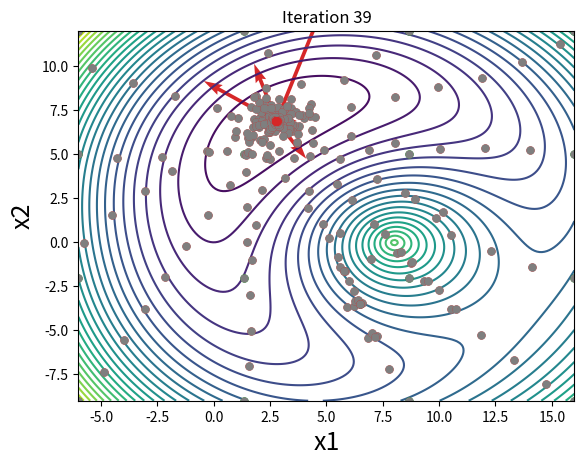
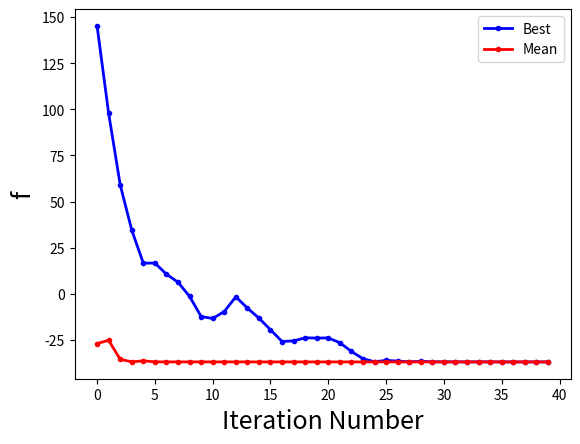

These figures' Python source, in order:
import matplotlib.pyplot as plt
import numpy as np 
from matplotlib.animation import FuncAnimation 
from numpy.random import seed
from scipy.optimize import minimize,NonlinearConstraint,fsolve
from scipy.sparse import find
from matplotlib.pyplot import quiver


# function to make it easier to display things in the command window
def disp_helper(name,number):
    
    # form string
    string = name + ' = {}'
    
    # display string
    print(string.format(number))
    
def disp_iteration(f,x,X_best,F_best,F_mean,iter_):
    
    # get best point
    f_best = np.min(f); I_best = np.argmin(f)
    
    x_best = x[I_best,:]
    f_mean = np.mean(f)
    
    X_best[iter_,:] = x_best 
    F_best[iter_] = f_best 
    F_mean[iter_] = f_mean
    
    # display stuff
    disp_helper("*iteration",iter_)
    disp_helper("mean(f)",f_mean)
    disp_helper("min(f)",f_best)
    
    return X_best,F_best,F_mean

def plot_helper1(obj,pen,con,lb,ub,x,p,max_iterations):
    
    # create grid of evalutation points
    N = 200
    x1 = np.linspace(lb[0],ub[0],N)
    x2 = np.linspace(lb[1],ub[1],N)
    X1,X2 = np.meshgrid(x1,x2)
    
    # evaluate the function
    F_ = obj(X1,X2)
    
    if len(pen) != 0:
        pen = pen[0]
        F_ = F_ - pen(X1,X2)
        
    fig,ax = plt.subplots(1)
    ax.contour(X1,X2,F_,30)
    ax.set_xlim([lb[0],ub[0]]); ax.set_ylim([lb[1],ub[1]])
    ax.set_xlabel('x1',fontsize=18); ax.set_ylabel('x2',fontsize = 18)
    
    # plot initial population
    ax.plot(x[:,0],x[:,1],'g.',markersize = 10)
    Q = quiver(x[:,0],x[:,1],p[:,0],p[:,1],color = 'g')
    
    # plot colors
    parent_color = [0.5,0.5,0.5]
    
    
    return fig,ax,Q,parent_color

def step_norm_limiter(p,p_norm_max):
    
    # compute norm of each step
    p_norm = np.sqrt(np.sum(p**2,1))
    
    # get indices that are larger than the maximum
    I = p_norm > p_norm_max

    # normalize
    p_limited = p.copy()
    p_limited[:,0] = p_norm_max*p_limited[:,0]/p_norm
    p_limited[:,1] = p_norm_max*p_limited[:,1]/p_norm

    # modify only the large steps
    p[I,:] = p_limited[I,:]
    
    return p

#-------Example starts from here----------------------    

test = 1

if test == 1:
    fun = 1
    max_iterations = 40 # maximum number of iterations
    np_ = 20 # population size( even number for simplicity)
    p_norm_max = 2 # maximum step size norm
    seed(2153) # set random seed for repeatable results
    
elif test == 2:
    fun = 2
    max_iterations = 40 # maximum number of iterations
    np_ = 10 # population size (even number for simplicity)
    p_norm_max = 0.5 # maximum step size norm
    seed(1561) # set random seed for repeatable results
    
elif test == 3:
    fun = 3
    max_iterations = 30 # maximum number of iterations
    np_ = 30 # population size (even number for simplicity)
    p_norm_max = 2 # maximum step size norm
    seed(46346) # set random seed for repeatable results
    
    
# algorithm parameters
alpha = 0.7 # inertia parameter
beta_max = 1 # self influence parameter
gamma_max = 1 # social influence parameter

#create objective function and derivatives
pen = []; con = [];

# define objective function
if fun == 1:
    
    # spring examples
    l1 = 12; l2 = 8; k1 = 1; k2 = 10; mg = 7; # problem data
    obj = lambda x,y: k1*0.5*(np.sqrt((l1 + x)**2 + y**2)-l1)**2 + k2*0.5*(np.sqrt((l2-x)**2 +y**2)-l2)**2 -mg*y
    ub = np.array([16,12])
    lb = np.array([-6,-9])
   
elif fun == 2:
        
    # Jones function
    fs = lambda x,y: x**4 + y**4 -4*x**3 -3*y**3 +2*x**2 + 2*x*y; obj = fs
    ub = np.array([4,3])
    lb = np.array([-2,-2])
    
elif fun == 3:
    
    # spring example with linear constraint
    # spring examples
    l1 = 12; l2 = 8; k1 = 1; k2 = 10; mg = 7; # problem data   
    gs = lambda x,y: 2*x + y-8;
    pen = lambda x,y: 100*(2*x+y-8)**2; pen = [pen]
    fs = lambda x,y: k1*0.5*(np.sqrt((l1 + x)**2 + y**2)-l1)**2 + k2*0.5*(np.sqrt((l2-x)**2 +y**2)-l2)**2 -mg*y + 100*(2*x+y-8)**2
    ub = np.array([16,12]); obj = fs
    lb = np.array([-6,-9])
    
    
    
# ----random initial population
nsamples = round(np.sqrt(np_))
x1_ = np.linspace(lb[0],ub[0],nsamples)
x2_ = np.linspace(lb[1],ub[1],nsamples)

x1_,x2_ = np.meshgrid(x1_,x2_)

x1_ = np.reshape(x1_,[nsamples**2,],order = 'F')
x2_ = np.reshape(x2_,[nsamples**2,],order = 'F')

x = np.vstack([x1_,x2_]); x = x.T;

# update population size
np_ = len(x)

# randomize initial directions (velocities)
p = 0.1*(1-2*np.random.random((np_,2)))*(ub-lb)

# limit step based on maximum step
p = step_norm_limiter(p,p_norm_max)

# create plot
fig,ax,Q,parent_color = plot_helper1(obj, pen, con, lb, ub, x, p, max_iterations)
n = 2
# get optimal solution using scipy minimize so that it can be plotted
if fun == 1:
    obj_ = lambda x: obj(x[0],x[1])
    res = minimize(obj_,x0 = [1,1],method='Nelder-Mead',options={'disp': False})
    X_optimal = res.x
    
    # plot optimal point
    ax.plot(X_optimal[0],X_optimal[1],'.',markersize = 30,color = 'tab:pink')
    
elif fun == 2:
    obj_ = lambda x: obj(x[0],x[1])
    res = minimize(obj_,x0 = [2.5,-1],method='Nelder-Mead')
    X_optimal = np.array([[-0.4495,2.2928],[2.4239,1.9219]])
    X_optimal = np.vstack([res.x,X_optimal])
    
    # plot optimal point
    ax.plot(X_optimal[:,0],X_optimal[:,1],'.',markersize = 30,color = 'tab:pink')
    
elif fun == 3:   
    obj_ = lambda x: obj(x[0],x[1])
    con = lambda x:gs(x[0],x[1]); nlc = NonlinearConstraint(con,0,0)
    res = minimize(obj_, [0,0], method='SLSQP', constraints=nlc)
    
    # extract
    X_optimal = res.x
    
    # plot optimal point
    ax.plot(X_optimal[0],X_optimal[1],'.',markersize = 30,color = 'tab:pink')
    
    # solve for constraints
    con1 = lambda x: gs(lb[0],x)
    y1 = fsolve(con1,lb[1])
    
    con2 = lambda x: gs(ub[0],x)
    y2 = fsolve(con2,lb[1])
    
    ax.plot([lb[0],ub[0]],[y1,y2],'-',linewidth = 2, color = 'tab:green')
    
       
# initialize
X_best = 0*np.ones((max_iterations,2)); F_best = 0*np.ones((max_iterations,)); F_mean = 0*np.ones((max_iterations,))   
x_best_particles = np.inf*np.ones((np_,n)); f_best_particles = np.inf*np.ones(np_)
f_best_overall = np.inf; x_best_overall = [] 

def pso_iteration(iter_):
    
    global x,p,X_best,F_best,F_mean,x_best_particles,f_best_particles,f_best_overall,x_best_overall,Q
    
    # evaluate objective function
    f = obj(x[:,0],x[:,1])
    
    # display and calulate things related to this iteration
    X_best,F_best,F_mean = disp_iteration(f,x,X_best,F_best,F_mean,iter_);
    
    # update best individual points
    for i in range(np_):
        if f_best_particles[i] > f[i]:
            f_best_particles[i] = f[i]
            x_best_particles[i,:] = x[i,:]
            
    # update best swarm point
    F_best_ = np.min(f_best_particles)
    I = np.argmin(f_best_particles)
    
    if f_best_overall > F_best_:
        f_best_overall = F_best_
        x_best_overall = x_best_particles[I,:]
        
    # compute each particles step
    beta = beta_max*np.random.random((np_,))
    gamma = gamma_max*np.random.random((np_,))

    x_best_diff = (x_best_particles - x); x_overall_diff = (x_best_overall - x)
     
    p[:,0] = alpha*p[:,0]+ beta*x_best_diff[:,0] + gamma*x_overall_diff[:,0]
    p[:,1] = alpha*p[:,1] + beta*x_best_diff[:,1] + gamma*x_overall_diff[:,1]

    # limit step based on maximum step
    p = step_norm_limiter(p,p_norm_max)

    # update each particles position
    x = x + p
    
    # plot interior points
    ax.plot(x[:,0],x[:,1],'.',markersize = 10,color = 'tab:red')
    Q.remove()

    Q = ax.quiver(x[:,0],x[:,1],p[:,0],p[:,1],color = 'tab:red')
    
def animate(i):

    title = 'Iteration {:02d}'.format(i)
    
    ax.plot(x[:,0],x[:,1],'.',markersize = 10,color = 'tab:grey')
    
    # golden section update
    pso_iteration(i)

    # set picture
    ax.set_title(title)
    
    
    
    return ax
        
# create animation and save
savename = 'pso_algorithm' + '_ex_' + str(fun) + '.gif'
anim = FuncAnimation(fig,animate,frames = list(range(max_iterations)),interval=500,blit=False,repeat=False)
anim.save(savename, dpi=120, writer="imagemagick")

# plot convergence behavior
fig2,ax2 = plt.subplots(1)
ax2.plot(np.arange(0,max_iterations),F_mean,'b.-',linewidth = 2,label = 'Best')
ax2.plot(np.arange(0,max_iterations),F_best,'r.-',linewidth = 2,label = 'Mean')
ax2.legend()
ax2.set_xlabel('Iteration Number',fontsize=18); ax2.set_ylabel('f',fontsize = 18)
fig2.show() 